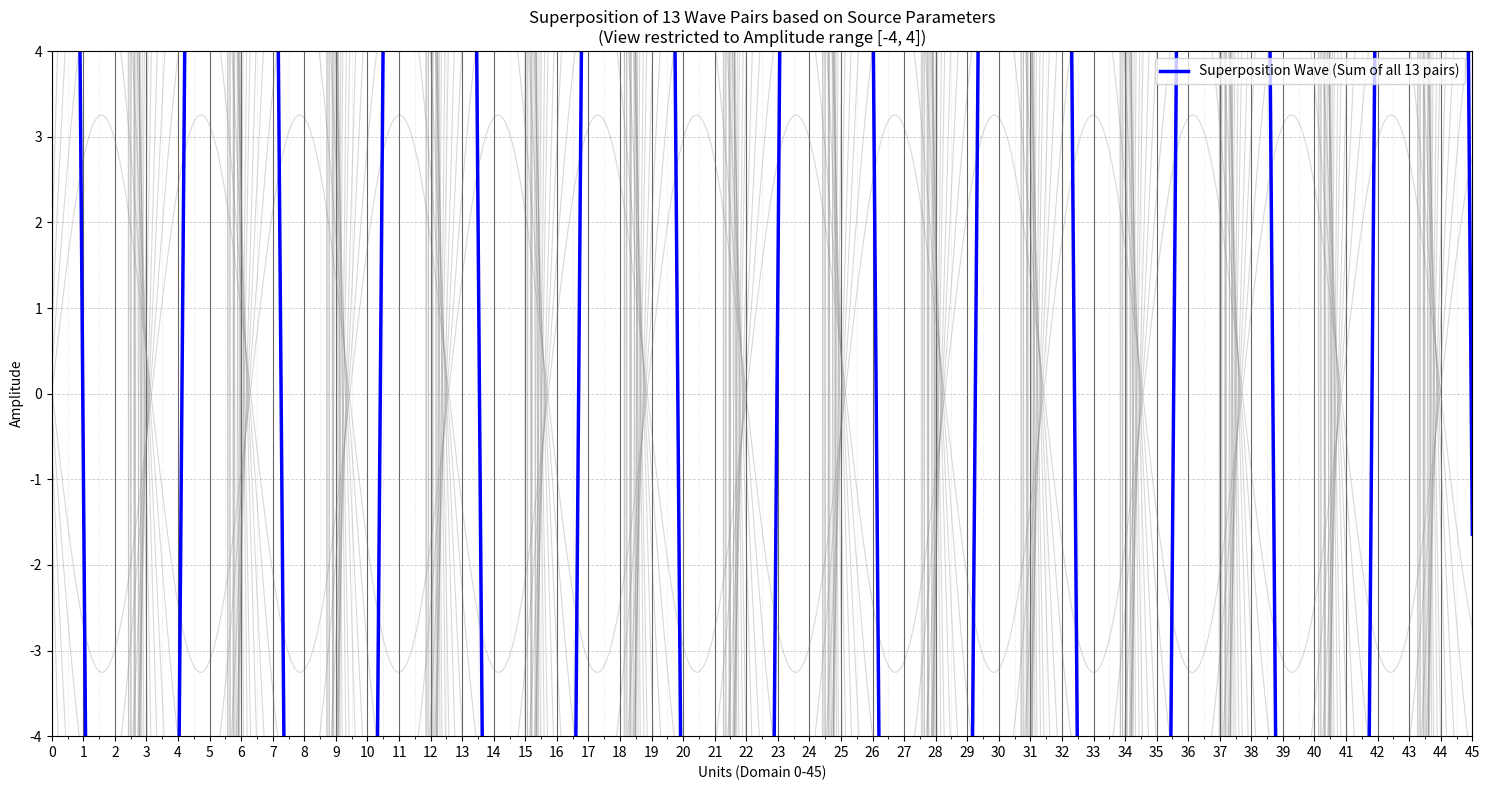

The script that saved this image: (Note: this script raises an exception after producing the figure.)
#!/usr/bin/env python3
import numpy as np
import matplotlib

matplotlib.use("Agg")  # Use non-interactive backend
import matplotlib.pyplot as plt

# --- Constants Definitions  ---
PHI = (1 + np.sqrt(5)) / 2  # golden ratio
PI = np.pi
T_SYMBOL = 32 / 27
REF_PHASE = 0  # ※ treated as 0

# --- Domain Setup ---
# Total period 45 units
x = np.linspace(0, 45, 5000)

# --- Wave Parameter definitions from Sources 2 and 3 ---
# Format: (Amplitude Expression, Base Phase Offset in Degrees)
# Amplitudes derived literally from mathematical expressions in sources.
wave_params = [
    (PI * (1 / PHI) * np.sqrt(2) * T_SYMBOL, 0),  # p0 [cite: 2]
    (PI * PHI**1, 3),  # p1 [cite: 2]
    (PI * PHI**2, 5),  # p2 [cite: 2]
    (PI * PHI**3, 7),  # p3 [cite: 2]
    (PI * PHI**4, 11),  # p4 [cite: 2]
    (PI * PHI**5, 13),  # p5 [cite: 2]
    (PI * PHI**6, 17),  # p6 [cite: 2]
    (PI * PHI**7, 19),  # p7 [cite: 2]
    (PI * PHI**8, 23),  # p8 [cite: 2]
    (PI * PHI**9, 29),  # p9 [cite: 2]
    (PI * PHI**10, 31),  # p10 [cite: 2]
    (PI * PHI**11, 37),  # p11 [cite: 2]
    (PI * PHI**12, 41),  # p12
]

# --- Generating and Plotting Waves ---
plt.figure(figsize=(15, 8))
superposition_wave = np.zeros_like(x)

# Iterate through p0-p12 parameters
for i, (amp, base_phase_deg) in enumerate(wave_params):
    # Convert base phase to radians, adding reference phase
    theta1 = np.deg2rad(REF_PHASE + base_phase_deg)
    # Define second component with 179 degree offset
    theta2 = np.deg2rad(REF_PHASE + base_phase_deg + 179)

    # Assuming normalized frequency of 1 as none was provided
    wave1 = amp * np.sin(x + theta1)
    wave2 = amp * np.sin(x + theta2)

    # Plot individual pair components (thin, semi-transparent)
    # Showing all 13 pairs
    plt.plot(x, wave1, color="gray", alpha=0.3, linewidth=0.8)
    plt.plot(x, wave2, color="gray", alpha=0.3, linewidth=0.8)

    # Add to superposition
    superposition_wave += wave1 + wave2

# Plot the superposition wave (distinct style)
# Easily distinguishable superposition wave
plt.plot(
    x,
    superposition_wave,
    "b-",
    linewidth=2.5,
    label="Superposition Wave (Sum of all 13 pairs)",
)

# --- Graph Formatting ---
# -4 min <-> 4 max for amplitude
plt.ylim(-4, 4)
plt.xlim(0, 45)

# Add major grid lines at every integer x-value
ax = plt.gca()
ax.set_xticks(np.arange(0, 46, 1))  # Major ticks at every integer
ax.set_xticks(np.arange(0, 45.5, 0.5), minor=True)  # Minor ticks at half-integers
ax.set_yticks(np.arange(-4, 5, 1))  # Major ticks at integer amplitudes

# Grid styling - prominent vertical lines at integers
plt.grid(
    True,
    which="major",
    axis="x",
    linestyle="-",
    alpha=0.6,
    linewidth=0.8,
    color="black",
)
plt.grid(
    True, which="minor", axis="x", linestyle=":", alpha=0.3, linewidth=0.5, color="gray"
)
plt.grid(
    True,
    which="major",
    axis="y",
    linestyle="--",
    alpha=0.4,
    linewidth=0.6,
    color="gray",
)

plt.title(
    "Superposition of 13 Wave Pairs based on Source Parameters\n(View restricted to Amplitude range [-4, 4])"
)
plt.xlabel("Units (Domain 0-45)")
plt.ylabel("Amplitude")
plt.legend(loc="upper right")

plt.tight_layout()
# Save to file instead of showing (which can hang)
output_file = "/home/randy/Downloads/ai/wave_superposition.png"
plt.savefig(output_file, dpi=150, bbox_inches="tight")
print(f"Graph saved to: {output_file}")
# plt.show()  # Commented out - use savefig instead
